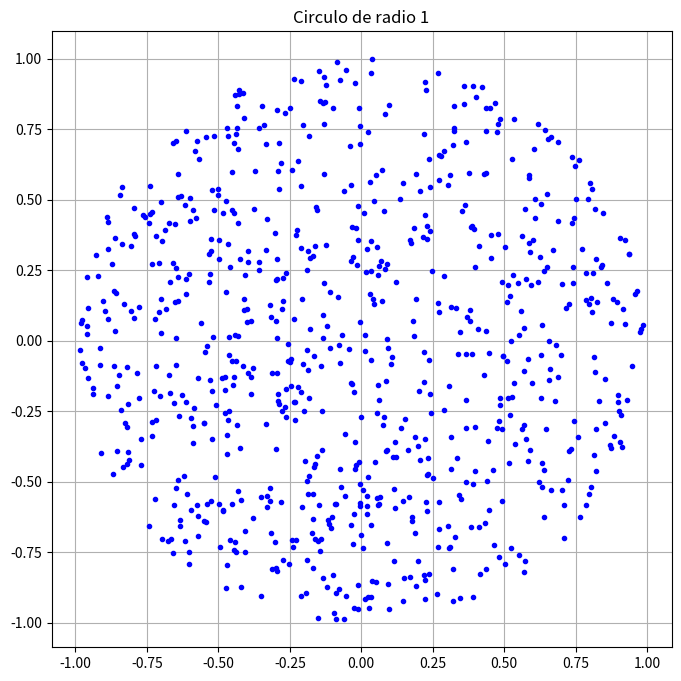

The script that saved this image:
import numpy as np 
import matplotlib.pyplot as plt
# Generar numeros aleatorios en un circulo de radio 1
# a partir de dos muestras
# uniformes [-1, 1]
    
muestra = 1000
# muestras uniformes [-1, 1]
x = np.random.uniform(-1,1,muestra)
y = np.random.uniform(-1,1,muestra)
    
#Circulo de radio 1
interior = (x ** 2 + y **2)<=1
exterior = np.invert(interior)
#Grafico
plt.figure(figsize=(8,8))
#plt.scatter(x[interior],y[interior])
plt.plot(x[interior], y[interior], 'b.')
#plt.plot(x[exterior], y[exterior], 'r.')
plt.title('Circulo de radio 1')
plt.grid(True)
plt.savefig("circulo-E6.png") 
plt.show()
plt.clf()
